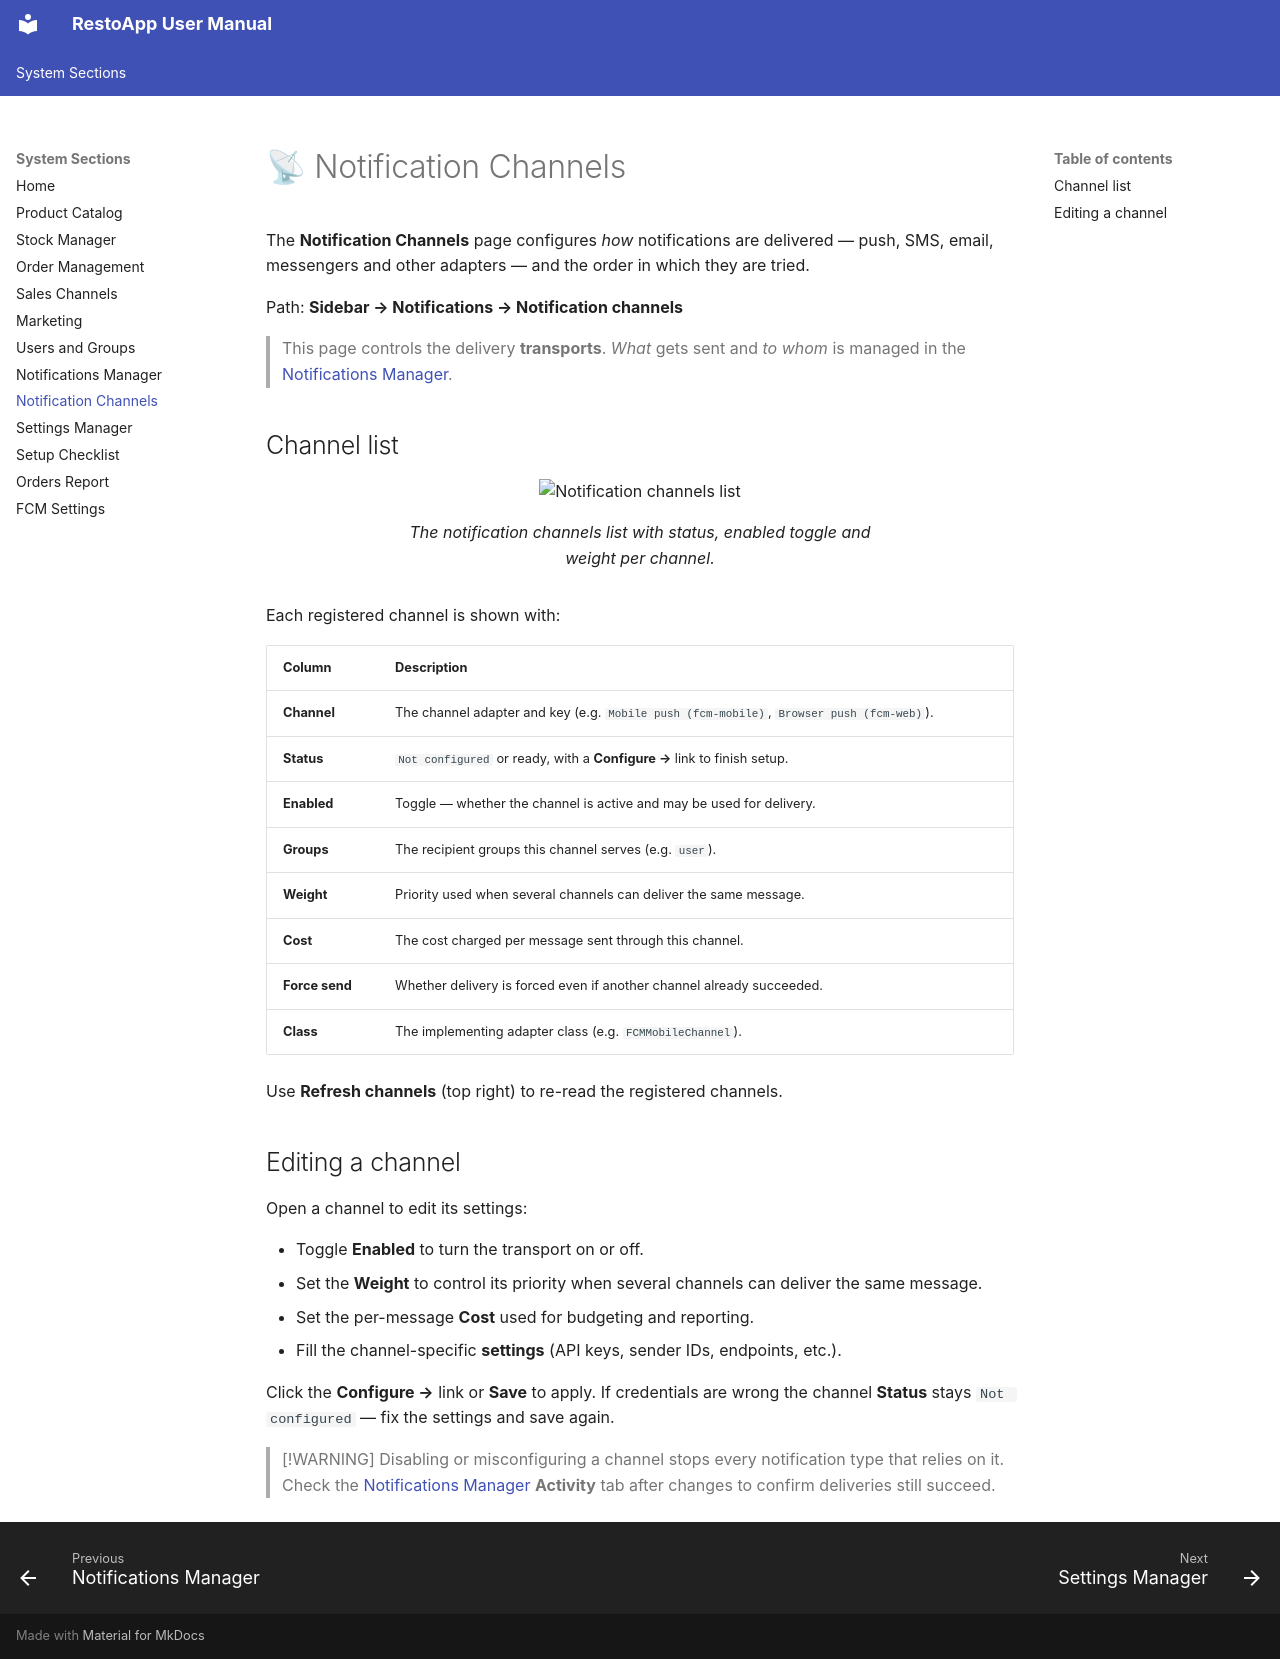

repository: webresto/restoapp-user-manual · page: notification-channels/index.html · generator: mkdocs

# 📡 Notification Channels

The **Notification Channels** page configures *how* notifications are delivered — push, SMS,
email, messengers and other adapters — and the order in which they are tried.

Path: **Sidebar → Notifications → Notification channels**

> This page controls the delivery **transports**. *What* gets sent and *to whom* is managed
> in the [Notifications Manager](notifications-manager.md).

## Channel list

<figure>
  <div class="annotated-screenshot" data-annotation-config="screenshots/notification_channels_list.en.annotate.yml">
    <img src="screenshots/notification_channels_list.png" alt="Notification channels list" loading="lazy">
  </div>
  <figcaption>The notification channels list with status, enabled toggle and weight per channel.</figcaption>
</figure>

Each registered channel is shown with:

| Column | Description |
|--------|-------------|
| **Channel** | The channel adapter and key (e.g. `Mobile push (fcm-mobile)`, `Browser push (fcm-web)`). |
| **Status** | `Not configured` or ready, with a **Configure →** link to finish setup. |
| **Enabled** | Toggle — whether the channel is active and may be used for delivery. |
| **Groups** | The recipient groups this channel serves (e.g. `user`). |
| **Weight** | Priority used when several channels can deliver the same message. |
| **Cost** | The cost charged per message sent through this channel. |
| **Force send** | Whether delivery is forced even if another channel already succeeded. |
| **Class** | The implementing adapter class (e.g. `FCMMobileChannel`). |

Use **Refresh channels** (top right) to re-read the registered channels.

## Editing a channel

Open a channel to edit its settings:

- Toggle **Enabled** to turn the transport on or off.
- Set the **Weight** to control its priority when several channels can deliver the same
  message.
- Set the per-message **Cost** used for budgeting and reporting.
- Fill the channel-specific **settings** (API keys, sender IDs, endpoints, etc.).

Click the **Configure →** link or **Save** to apply. If credentials are wrong the channel
**Status** stays `Not configured` — fix the settings and save again.

> [!WARNING]
> Disabling or misconfiguring a channel stops every notification type that relies on it.
> Check the [Notifications Manager](notifications-manager.md) **Activity** tab after changes
> to confirm deliveries still succeed.
